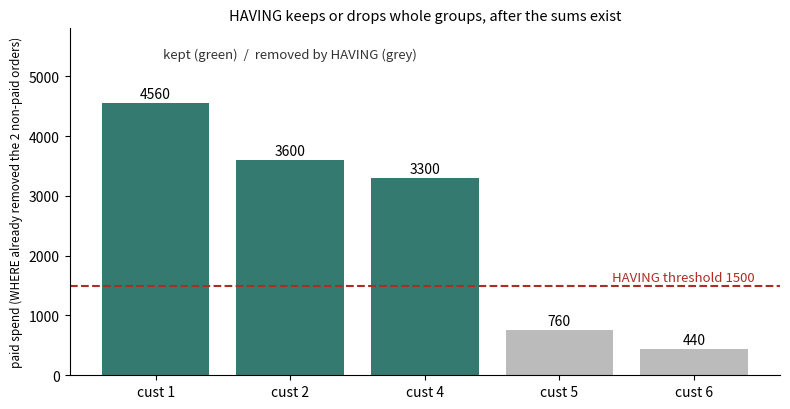

The script that saved this image:
import matplotlib; matplotlib.use("Agg")
import matplotlib.pyplot as plt
B,O,T,R,V="#2b4fd6","#b84a22","#357a70","#aa2d26","#6a2fd0"
c=[1,2,4,5,6]; sp=[4560,3600,3300,760,440]
fig,ax=plt.subplots(figsize=(8,4.2))
cols=[T if s>1500 else "#bbbbbb" for s in sp]
ax.bar([f"cust {k}" for k in c],sp,color=cols)
for i,s in enumerate(sp): ax.text(i,s+80,str(s),ha="center",fontsize=10)
ax.axhline(1500,color=R,ls="--"); ax.text(4.45,1580,"HAVING threshold 1500",color=R,ha="right",fontsize=9.5)
ax.text(1,5300,"kept (green)  /  removed by HAVING (grey)",ha="center",fontsize=9.5,color="#333")
ax.set_ylim(0,5800); ax.set_ylabel("paid spend (WHERE already removed the 2 non-paid orders)",fontsize=8.5)
ax.set_title("HAVING keeps or drops whole groups, after the sums exist",fontsize=10.5)
for s in("top","right"): ax.spines[s].set_visible(False)
plt.tight_layout(); plt.savefig("ch03d_having.png",dpi=110)
